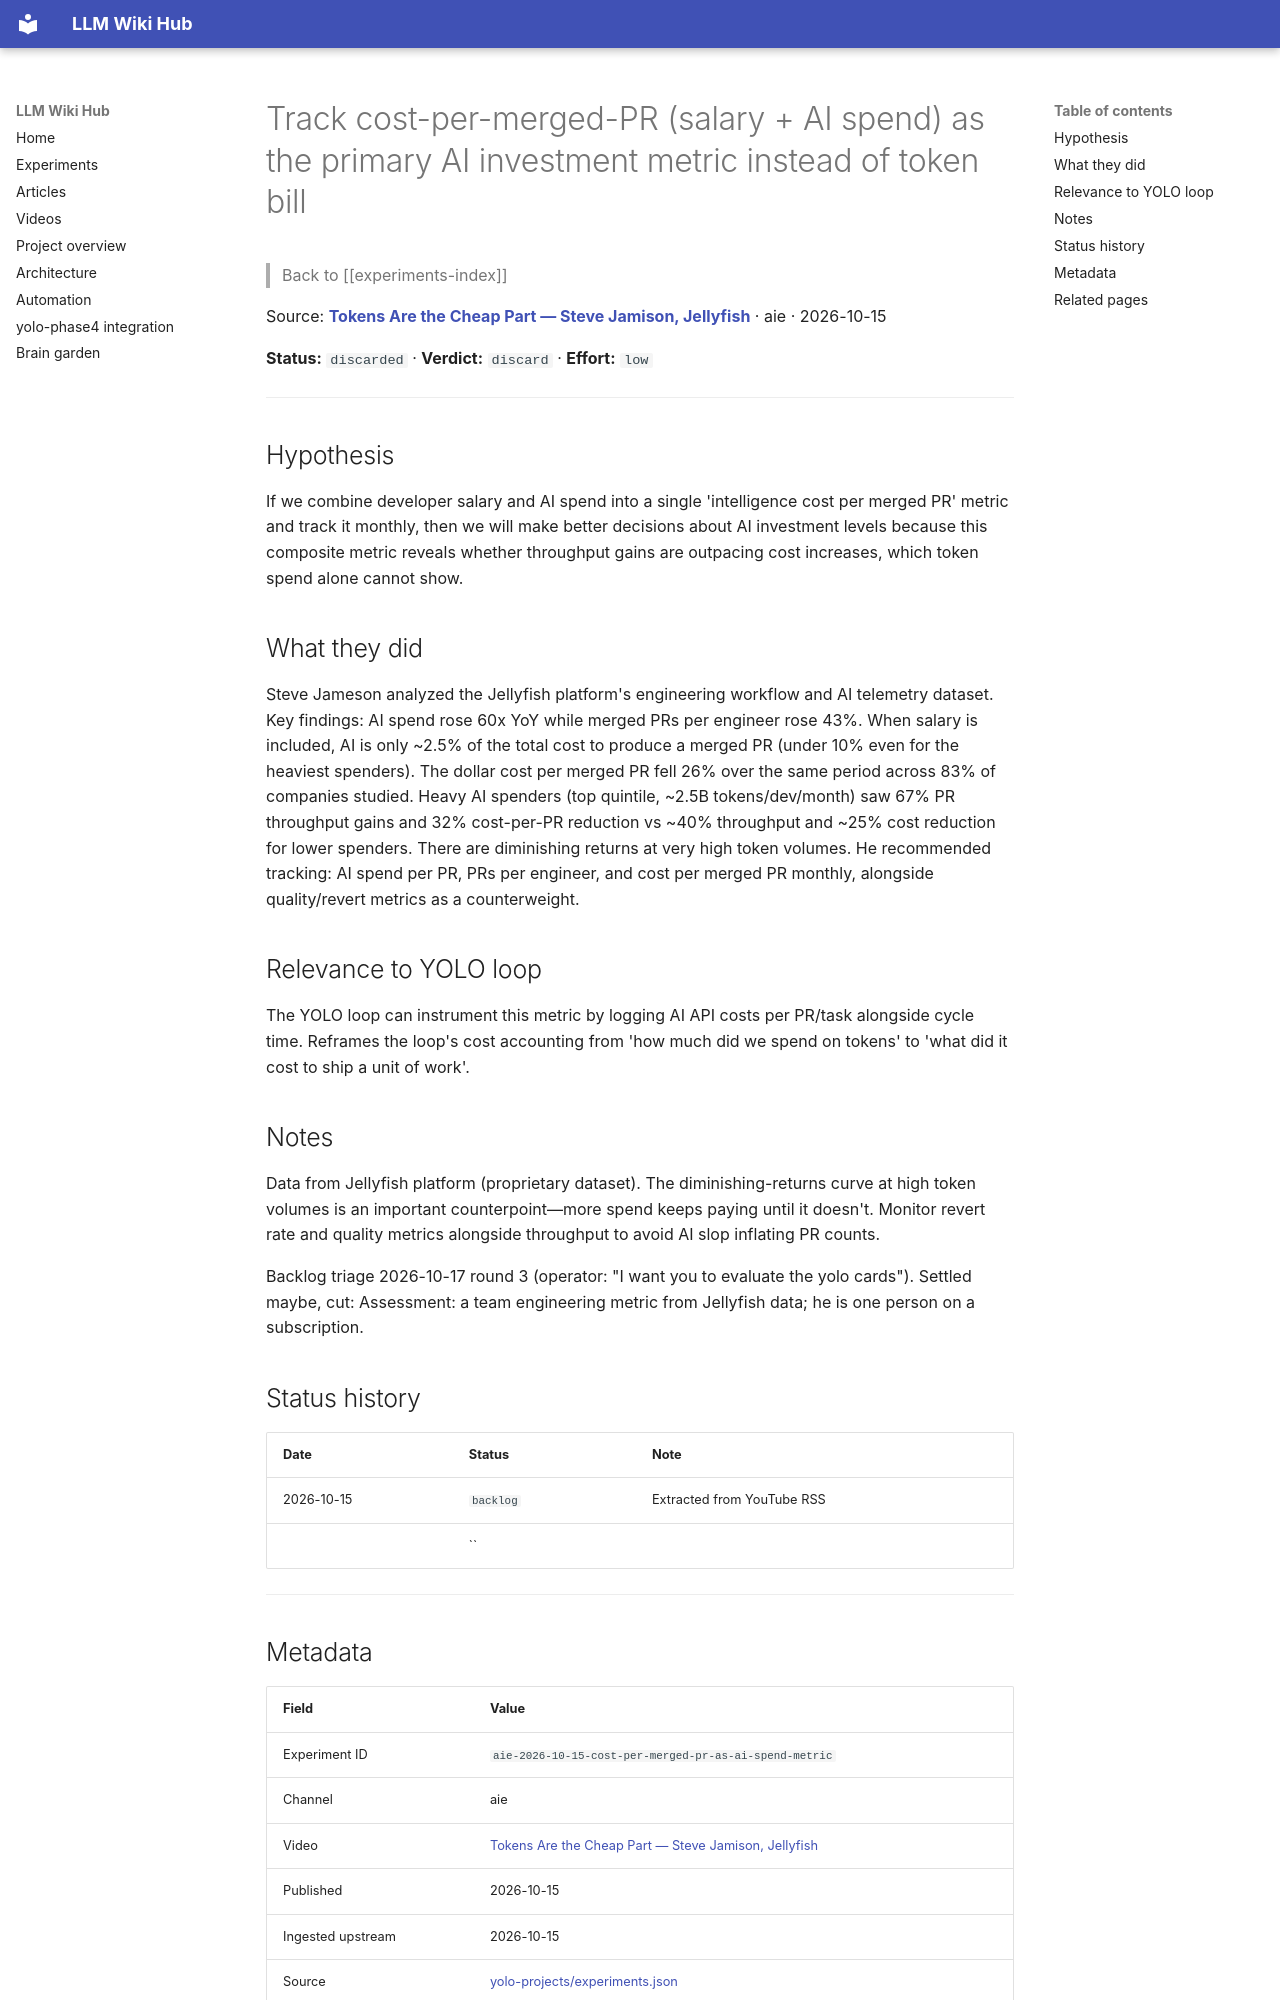

repository: Anguijm/llm-wiki-hub · page: experiments/aie-2026-10-15-cost-per-merged-pr-as-ai-spend-metric/index.html · generator: mkdocs

# Track cost-per-merged-PR (salary + AI spend) as the primary AI investment metric instead of token bill

> Back to [[experiments-index]]

Source: **[Tokens Are the Cheap Part — Steve Jamison, Jellyfish](https://www.youtube.com/watch?v=U7ZYBCcdJPg)** · aie · 2026-10-15

**Status:** `discarded` · **Verdict:** `discard` · **Effort:** `low`

---

## Hypothesis

If we combine developer salary and AI spend into a single 'intelligence cost per merged PR' metric and track it monthly, then we will make better decisions about AI investment levels because this composite metric reveals whether throughput gains are outpacing cost increases, which token spend alone cannot show.

## What they did

Steve Jameson analyzed the Jellyfish platform's engineering workflow and AI telemetry dataset. Key findings: AI spend rose 60x YoY while merged PRs per engineer rose 43%. When salary is included, AI is only ~2.5% of the total cost to produce a merged PR (under 10% even for the heaviest spenders). The dollar cost per merged PR fell 26% over the same period across 83% of companies studied. Heavy AI spenders (top quintile, ~2.5B tokens/dev/month) saw 67% PR throughput gains and 32% cost-per-PR reduction vs ~40% throughput and ~25% cost reduction for lower spenders. There are diminishing returns at very high token volumes. He recommended tracking: AI spend per PR, PRs per engineer, and cost per merged PR monthly, alongside quality/revert metrics as a counterweight.

## Relevance to YOLO loop

The YOLO loop can instrument this metric by logging AI API costs per PR/task alongside cycle time. Reframes the loop's cost accounting from 'how much did we spend on tokens' to 'what did it cost to ship a unit of work'.

## Notes

Data from Jellyfish platform (proprietary dataset). The diminishing-returns curve at high token volumes is an important counterpoint—more spend keeps paying until it doesn't. Monitor revert rate and quality metrics alongside throughput to avoid AI slop inflating PR counts.

Backlog triage 2026-10-17 round 3 (operator: "I want you to evaluate the yolo cards"). Settled maybe, cut: Assessment: a team engineering metric from Jellyfish data; he is one person on a subscription.

## Status history

| Date | Status | Note |
|---|---|---|
| 2026-10-15 | `backlog` | Extracted from YouTube RSS |
|  | `` |  |

---
